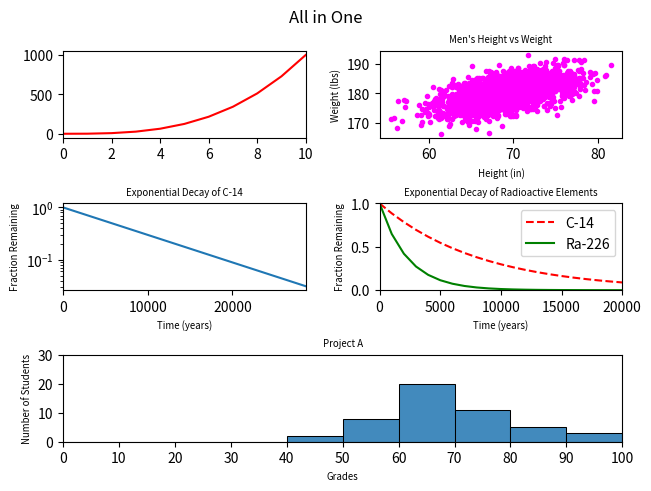

Recreate this plot in Python.
#!/usr/bin/env python3
import numpy as np
import matplotlib.pyplot as plt
"""
Complete the following source code to plot all 5 previous graphs in one figure:

All axis labels and plot titles should have a font size of x-small (to fit nicely in one figure)
The plots should make a 3 x 2 grid
The last plot should take up two column widths (see below)
The title of the figure should be All in One
"""

y0 = np.arange(0, 11) ** 3

mean = [69, 0]
cov = [[15, 8], [8, 15]]
np.random.seed(5)
x1, y1 = np.random.multivariate_normal(mean, cov, 2000).T
y1 += 180

x2 = np.arange(0, 28651, 5730)
r2 = np.log(0.5)
t2 = 5730
y2 = np.exp((r2 / t2) * x2)

x3 = np.arange(0, 21000, 1000)
r3 = np.log(0.5)
t31 = 5730
t32 = 1600
y31 = np.exp((r3 / t31) * x3)
y32 = np.exp((r3 / t32) * x3)

np.random.seed(5)
student_grades = np.random.normal(68, 15, 50)

fig = plt.figure(layout="constrained")
spec = fig.add_gridspec(3, 2)

fig.suptitle("All in One")

one = fig.add_subplot(spec[0, 0])
one.plot(y0, color='red')
one.set_xlim([0, 10])

two = fig.add_subplot(spec[0, 1])
two.scatter(x1, y1, color='magenta', marker='.')
two.set_title("Men's Height vs Weight", fontsize='x-small')
two.set_xlabel('Height (in)', fontsize='x-small')
two.set_ylabel('Weight (lbs)', fontsize='x-small')

three = fig.add_subplot(spec[1, 0])
three.semilogy(x2, y2)
three.set_title("Exponential Decay of C-14", fontsize='x-small')
three.set_xlabel("Time (years)", fontsize='x-small')
three.set_ylabel("Fraction Remaining", fontsize='x-small')
three.set_xlim(0, 28650)

four = fig.add_subplot(spec[1, 1])
four.plot(x3, y31, c="red", linestyle="--", label="C-14")
four.plot(x3, y32, c="green", label="Ra-226")
four.set_title("Exponential Decay of Radioactive Elements", fontsize='x-small')
four.set_xlabel("Time (years)", fontsize='x-small')
four.set_ylabel("Fraction Remaining", fontsize='x-small')
four.set_xlim(0, 20000)
four.set_ylim(0, 1)
four.legend()

five = fig.add_subplot(spec[2, :])
five.hist(student_grades, facecolor="#428abd", edgecolor="black",
         bins=range(0, 101, 10), linewidth=0.75)
five.set_title("Project A", fontsize='x-small')
five.set_xlabel("Grades", fontsize='x-small')
five.set_ylabel("Number of Students", fontsize='x-small')
five.set_xticks(ticks=range(0, 101, 10))
five.set_xlim(0, 100)
five.set_ylim(0, 30)

plt.show()
